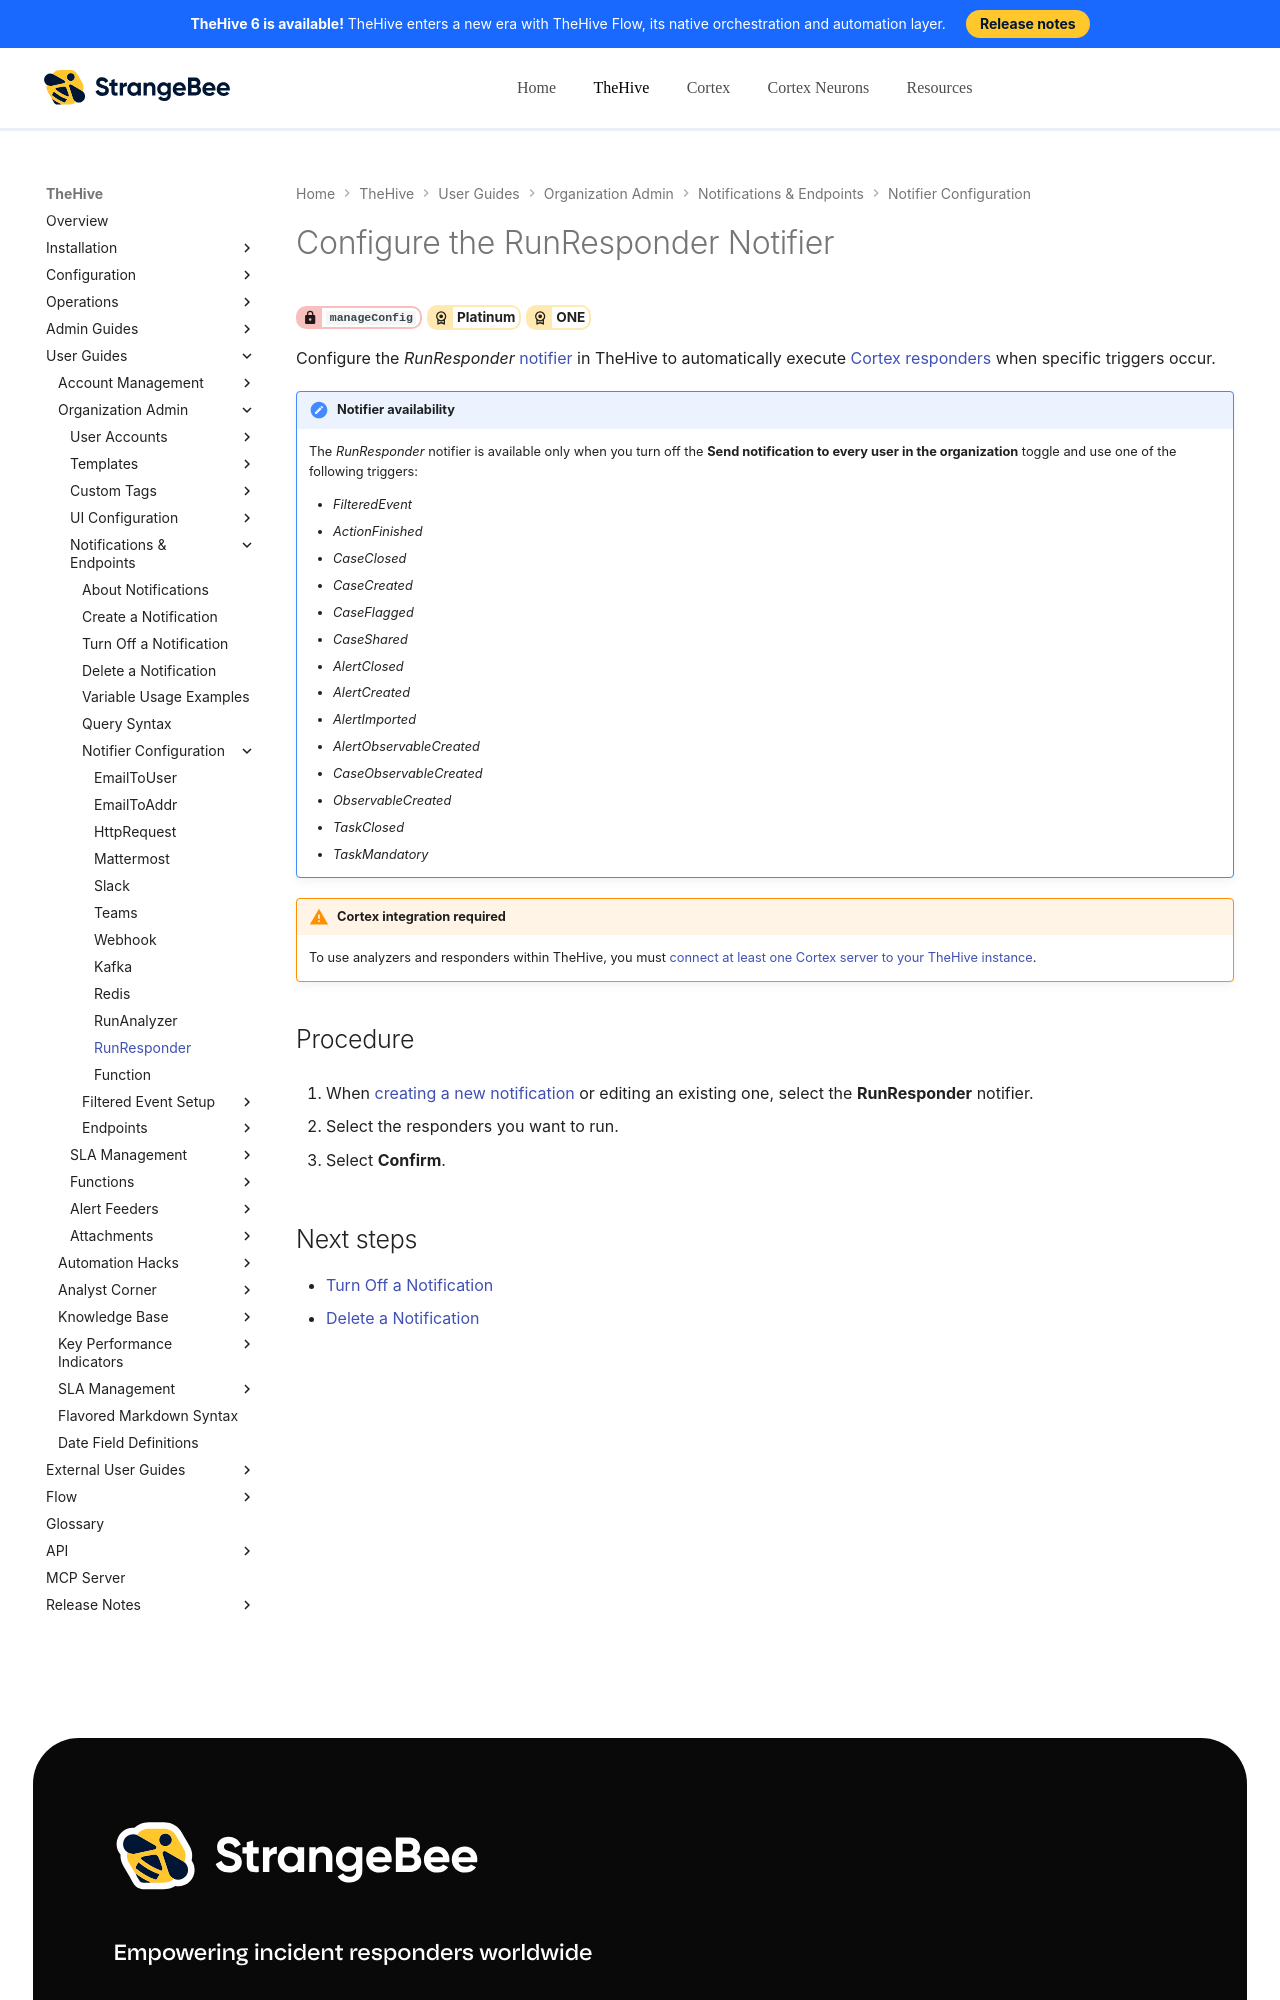

repository: StrangeBeeCorp/docs · page: thehive/user-guides/organization/configure-organization/manage-notifications/notifiers/responders/index.html · generator: mkdocs

# Configure the RunResponder Notifier

<!-- md:permission `manageConfig` --> <!-- md:license Platinum --> <!-- md:license ONE -->

Configure the *RunResponder* [notifier](../about-notifications.md#notifiers) in TheHive to automatically execute [Cortex responders](../../../../../administration/cortex/about-cortex.md) when specific triggers occur.

!!! note "Notifier availability"
    The *RunResponder* notifier is available only when you turn off the **Send notification to every user in the organization** toggle and use one of the following triggers:

    * *FilteredEvent*  
    * *ActionFinished*  
    * *CaseClosed*  
    * *CaseCreated*  
    * *CaseFlagged*  
    * *CaseShared*  
    * *AlertClosed*  
    * *AlertCreated*  
    * *AlertImported*  
    * *AlertObservableCreated*  
    * *CaseObservableCreated*  
    * *ObservableCreated*  
    * *TaskClosed*  
    * *TaskMandatory*

{% include-markdown "includes/cortex-integration-required.md" %}

<h2>Procedure</h2>
